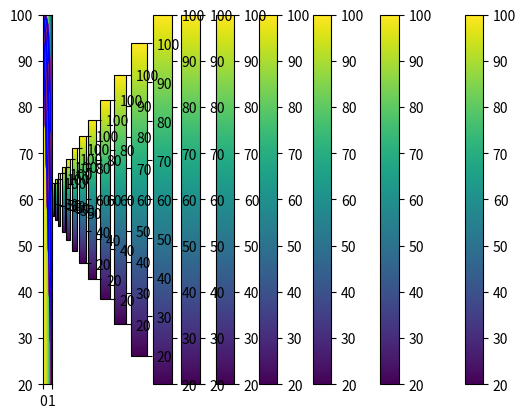

Here is the Python script that generated this plot:
# -*- coding: utf-8 -*-
"""
Created on Sun Dec 10 15:09:13 2023

[redacted]
"""
#%%

import numpy as np
import matplotlib.pyplot as plt


#%%

# define formula to solve a NxN matrix of coefficients, A, and field, T, and source terms, d, of length N

def TDMA (A, T, d):
    
    P = np.zeros(len(T))
    
    Q = np.zeros(len(T))
    
    #check all the lengths are the same.
    if len(A) == len(T) and len(A) == len (d):
        
        # assume dirihlet boundary conditions
        
        # determine coefficients of P and Q
        
        for i in range (0, len(A)):
            
            # at i = 1
            if i == 0:
                
                
                P[i] = 0
                Q[i] = T[i]
                
            # at i = N
            elif i == (len(A)-1):
                
                P[i] = 0
                Q[i] = T[i]
            
            # for middle values of i
            else:
                
                P[i] = (-A[i][i+1])/(A[i][i]+A[i][i-1]*P[i-1])
                Q[i] = (d[i]-A[i][i-1]*Q[i-1])/(A[i][i]+A[i][i-1]*P[i-1])
            
        # determine values of field T not including boundary conditions
        for i in range(len(T)-2,0,-1):
            
            T[i] = P[i]*T[i+1] + Q[i]
        
        
        return T
    
    else:
        return print('ERROR: Dimensions not consistent.')

#%%

# define central difference scheme to return a matrix of coefficients from parameters

def CDS (P, N, x, G, R, u): # P = property , N = nodes, x = Length domain, G = diffusion coefficient, R = density, u = flow velocity 

    A = np.zeros((len(P),len(P)))
    
    
    for p in range(0,N): #determine phi between boundaries
            
        # boundary conditions
        
        if p == 0:
            
            #determine delx_E
            delx_E = x[p+1] - x[p]
            
            #determine coeffiients
            a_E = (G/delx_E) - (R*u)
            
            a_p = a_E
            
            #add coefficients to matrix A
            A[p][p] = a_p
            A[p][p+1] = a_E*(-1)
            
        elif p == (N-1):
            
            #determine delx_W
            delx_W = x[p] - x[p-1]
            
            #determine coeffiients
            a_W = (G/delx_W) + (R*u)
            
            a_p = a_W
            
            #add coefficients to matrix A
            A[p][p] = a_p
            A[p][p-1] = a_W*(-1)
            
        else:
            
            #determine delx_W, delx_E
            
            delx_W = x[p] - x[p-1]
            
            delx_E = x[p+1] - x[p]
            
            
            #determine coefficients
            
            a_E = (G/delx_E) - (R*u)
            
            a_W = (G/delx_W) + (R*u)
            
            a_p = a_E + a_W
        
            #add coefficients to matrix A
            A[p][p] = a_p
            A[p][p+1] = a_E*(-1)
            A[p][p-1] = a_W*(-1)
    
    return A
    
#%%

# define upward differencing model

def UDS (P, N, x, G, R, u):
    
    A = np.zeros((len(P),len(P)))
    
    for p in range(0,N): #determine phi between boundaries
            
        # boundary conditions
        
        if p == 0:
            
            #determine delx_E
            delx_E = x[p+1] - x[p]
            
            #determine coeffiients
            a_E = (G/delx_E) + max((R*u*(-1)), 0) 
            
            a_p = a_E
            
            #add coefficients to matrix A
            A[p][p] = a_p
            A[p][p+1] = a_E*(-1)
            
        elif p == (N-1):
            
            #determine delx_W
            delx_W = x[p] - x[p-1]
            
            #determine coeffiients
            a_W = (G/delx_W) + max((R*u), 0)
            
            a_p = a_W
            
            #add coefficients to matrix A
            A[p][p] = a_p
            A[p][p-1] = a_W*(-1)
            
        else:
            
            #determine delx_W, delx_E
            
            delx_W = x[p] - x[p-1]
            
            delx_E = x[p+1] - x[p]
            
            
            #determine coefficients
            
            a_W = (G/delx_W) + max((R*u), 0)
            
            a_E = (G/delx_E) + max((R*u*(-1)), 0)
            
            a_p = a_E + a_W
        
            #add coefficients to matrix A
            A[p][p] = a_p
            A[p][p+1] = a_E*(-1)
            A[p][p-1] = a_W*(-1)
    
    return A

#%%

# define power-law differencing model

def PLDS (P, N, x, G, R, u):
    
    A = np.zeros((len(P),len(P)))
    
    for p in range(0,N): #determine phi between boundaries
            
        # boundary conditions
        
        if p == 0:
            
            #determine delx_E
            delx_E = x[p+1] - x[p]
            
            #determine locl peclet number
            
            Pe_e = (R*u*delx_E/G)
            
            #determine coeffiients
            a_E = (G/delx_E)*max((1-0.1*abs(Pe_e))**5,0) + max((R*u*(-1)), 0) 
            
            a_p = a_E
            
            #add coefficients to matrix A
            A[p][p] = a_p
            A[p][p+1] = a_E*(-1)
            
        elif p == (N-1):
            
            #determine delx_W
            delx_W = x[p] - x[p-1]
            
            #determine locl peclet number
            
            Pe_w = (R*u*delx_W/G)
            
            #determine coeffiients
            a_W = (G/delx_W)*max((1-0.1*abs(Pe_w))**5,0) + max((R*u), 0)
            
            a_p = a_W
            
            #add coefficients to matrix A
            A[p][p] = a_p
            A[p][p-1] = a_W*(-1)
            
        else:
            
            #determine delx_W, delx_E
            
            delx_W = x[p] - x[p-1]
            
            delx_E = x[p+1] - x[p]
            
            #determine locl peclet number
            
            Pe_e = (R*u*delx_E/G)
            
            Pe_w = (R*u*delx_W/G)
            
            #determine coefficients
            
            a_E = (G/delx_E)*max((1-0.1*abs(Pe_e))**5,0) + max((R*u*(-1)), 0)
            
            a_W = (G/delx_W)*max((1-0.1*abs(Pe_w))**5,0) + max((R*u), 0)
            
            a_p = a_E + a_W
        
            #add coefficients to matrix A
            A[p][p] = a_p
            A[p][p+1] = a_E*(-1)
            A[p][p-1] = a_W*(-1)
    
    return A

#%%

# compare to analytical solution

def Analytical (P, N, x, G, R, u):
    
    #determine global peclet number
    
    Pe = (R*u*x[N-1])/G
    
    for i in range(1,N-1):
        P[i] = P[0] + ((np.exp(x[i]*Pe/x[len(x)-1])-1)/(np.exp(Pe)-1))*(P[len(P)-1]-P[0])
        
        return P
    
#%%

# determine accuracy of a model

def NumAcc (P, A, N):
    
    #check lengths
    
    if len(P) == len(A):
        
        E = 0
        
        for i in range(0,len(P)):
            
            E = E + abs((P[i]-A[i])/A[i])
            
        E = 100*E/N
        
    else:
        return (print('ERROR: Dimensions not consistent.'))
        
#%%
#fixed parameters

u = np.linspace(1, 10, 2, endpoint = 'True') # fluid velocity range

Gamma_phi = 0.6 #diffusion coefficent

rho = 0.2 # fluid density

L=1 #maximum length of 1-D domain

#create grid

N = [11, 51, 101]#, 501, 1001, 5001, 10001, 50001] # number of nodes along 1-D length range

# compute solution

##CDS

### change value of u

for v in u:
    
#### change value of N
    delx = []
    Acc = []

    for n in N:
        
        x = np.linspace(0, L, n)
        
        phi = np.zeros(len(x))

        phi[0] = 100

        phi[len(x)-1] = 20

        S = np.zeros(len(phi))
        
        # find the coefficients
        
        A = CDS(phi, n, x, Gamma_phi, rho, v)
        
        # solve for phi
        
        phi_num = TDMA(A, phi, S)
        
        # plot values of phi as contour/gradient
        plt.plot(x, phi_num)
        
        extent = min(x), max(x), min(phi), max(phi)
        plt.imshow(np.expand_dims(phi, axis = 0), interpolation=None, aspect='auto', cmap = 'viridis', extent = extent)
        plt.colorbar()
        plt.show()
        # determine analytical solution
        
        phi_ana = Analytical(phi, n, x, Gamma_phi, rho, v)
        
        # plot numerical and analytical solution with global and local peclet number
        
        plt.plot(x, phi_ana, color = 'r')
        plt.plot(x, phi_num, color = 'b')
        plt.show()
        
        # determine acuracy for grid spacing
        
        delx = delx + [(L/n)]
        Acc = Acc + [NumAcc(phi_num, phi_ana, n)]
        
        
    # plot error against grid spacing delx with convective flux value
    
    plt.plot(delx, Acc)
    plt.show()

##UDS

### change value of u

for v in u:
    
#### change value of N
    delx = []
    Acc = []

    for n in N:
        
        x = np.linspace(0, L, n)
        
        phi = np.zeros(len(x))

        phi[0] = 100

        phi[len(x)-1] = 20

        S = np.zeros(len(phi))
        
        # find the coefficients
        
        A = UDS(phi, n, x, Gamma_phi, rho, v)
        
        # solve for phi
        
        phi_num = TDMA(A, phi, S)
        
        # plot values of phi as contour/gradient
        plt.plot(x, phi_num)
        
        extent = min(x), max(x), min(phi), max(phi)
        plt.imshow(np.expand_dims(phi, axis = 0), interpolation=None, aspect='auto', cmap = 'viridis', extent = extent)
        plt.colorbar()
        plt.show()
        # determine analytical solution
        
        phi_ana = Analytical(phi, n, x, Gamma_phi, rho, v)
        
        # plot numerical and analytical solution with global and local peclet number
        
        plt.plot(x, phi_ana, color = 'r')
        plt.plot(x, phi_num, color = 'b')
        plt.show()
        
        # determine acuracy for grid spacing
        
        delx = delx + [(L/n)]
        Acc = Acc + [NumAcc(phi_num, phi_ana, n)]
        
        
    # plot error against grid spacing delx with convective flux value
    
    plt.plot(delx, Acc)
    plt.show()

##PLDS

### change value of u

for v in u:
    
#### change value of N
    delx = []
    Acc = []

    for n in N:
        
        x = np.linspace(0, L, n)
        
        phi = np.zeros(len(x))

        phi[0] = 100

        phi[len(x)-1] = 20

        S = np.zeros(len(phi))
        
        # find the coefficients
        
        A = PLDS(phi, n, x, Gamma_phi, rho, v)
        
        # solve for phi
        
        phi_num = TDMA(A, phi, S)
        
        # plot values of phi as contour/gradient
        plt.plot(x, phi_num)
        
        extent = min(x), max(x), min(phi), max(phi)
        plt.imshow(np.expand_dims(phi, axis = 0), interpolation=None, aspect='auto', cmap = 'viridis', extent = extent)
        plt.colorbar()
        plt.show()
        # determine analytical solution
        
        phi_ana = Analytical(phi, n, x, Gamma_phi, rho, v)
        
        # plot numerical and analytical solution with global and local peclet number
        
        plt.plot(x, phi_ana, color = 'r')
        plt.plot(x, phi_num, color = 'b')
        plt.show()
        
        # determine acuracy for grid spacing
        
        delx = delx + [(L/n)]
        Acc = Acc + [NumAcc(phi_num, phi_ana, n)]
        
        
    # plot error against grid spacing delx with convective flux value
    
    plt.plot(delx, Acc)
    plt.show()
